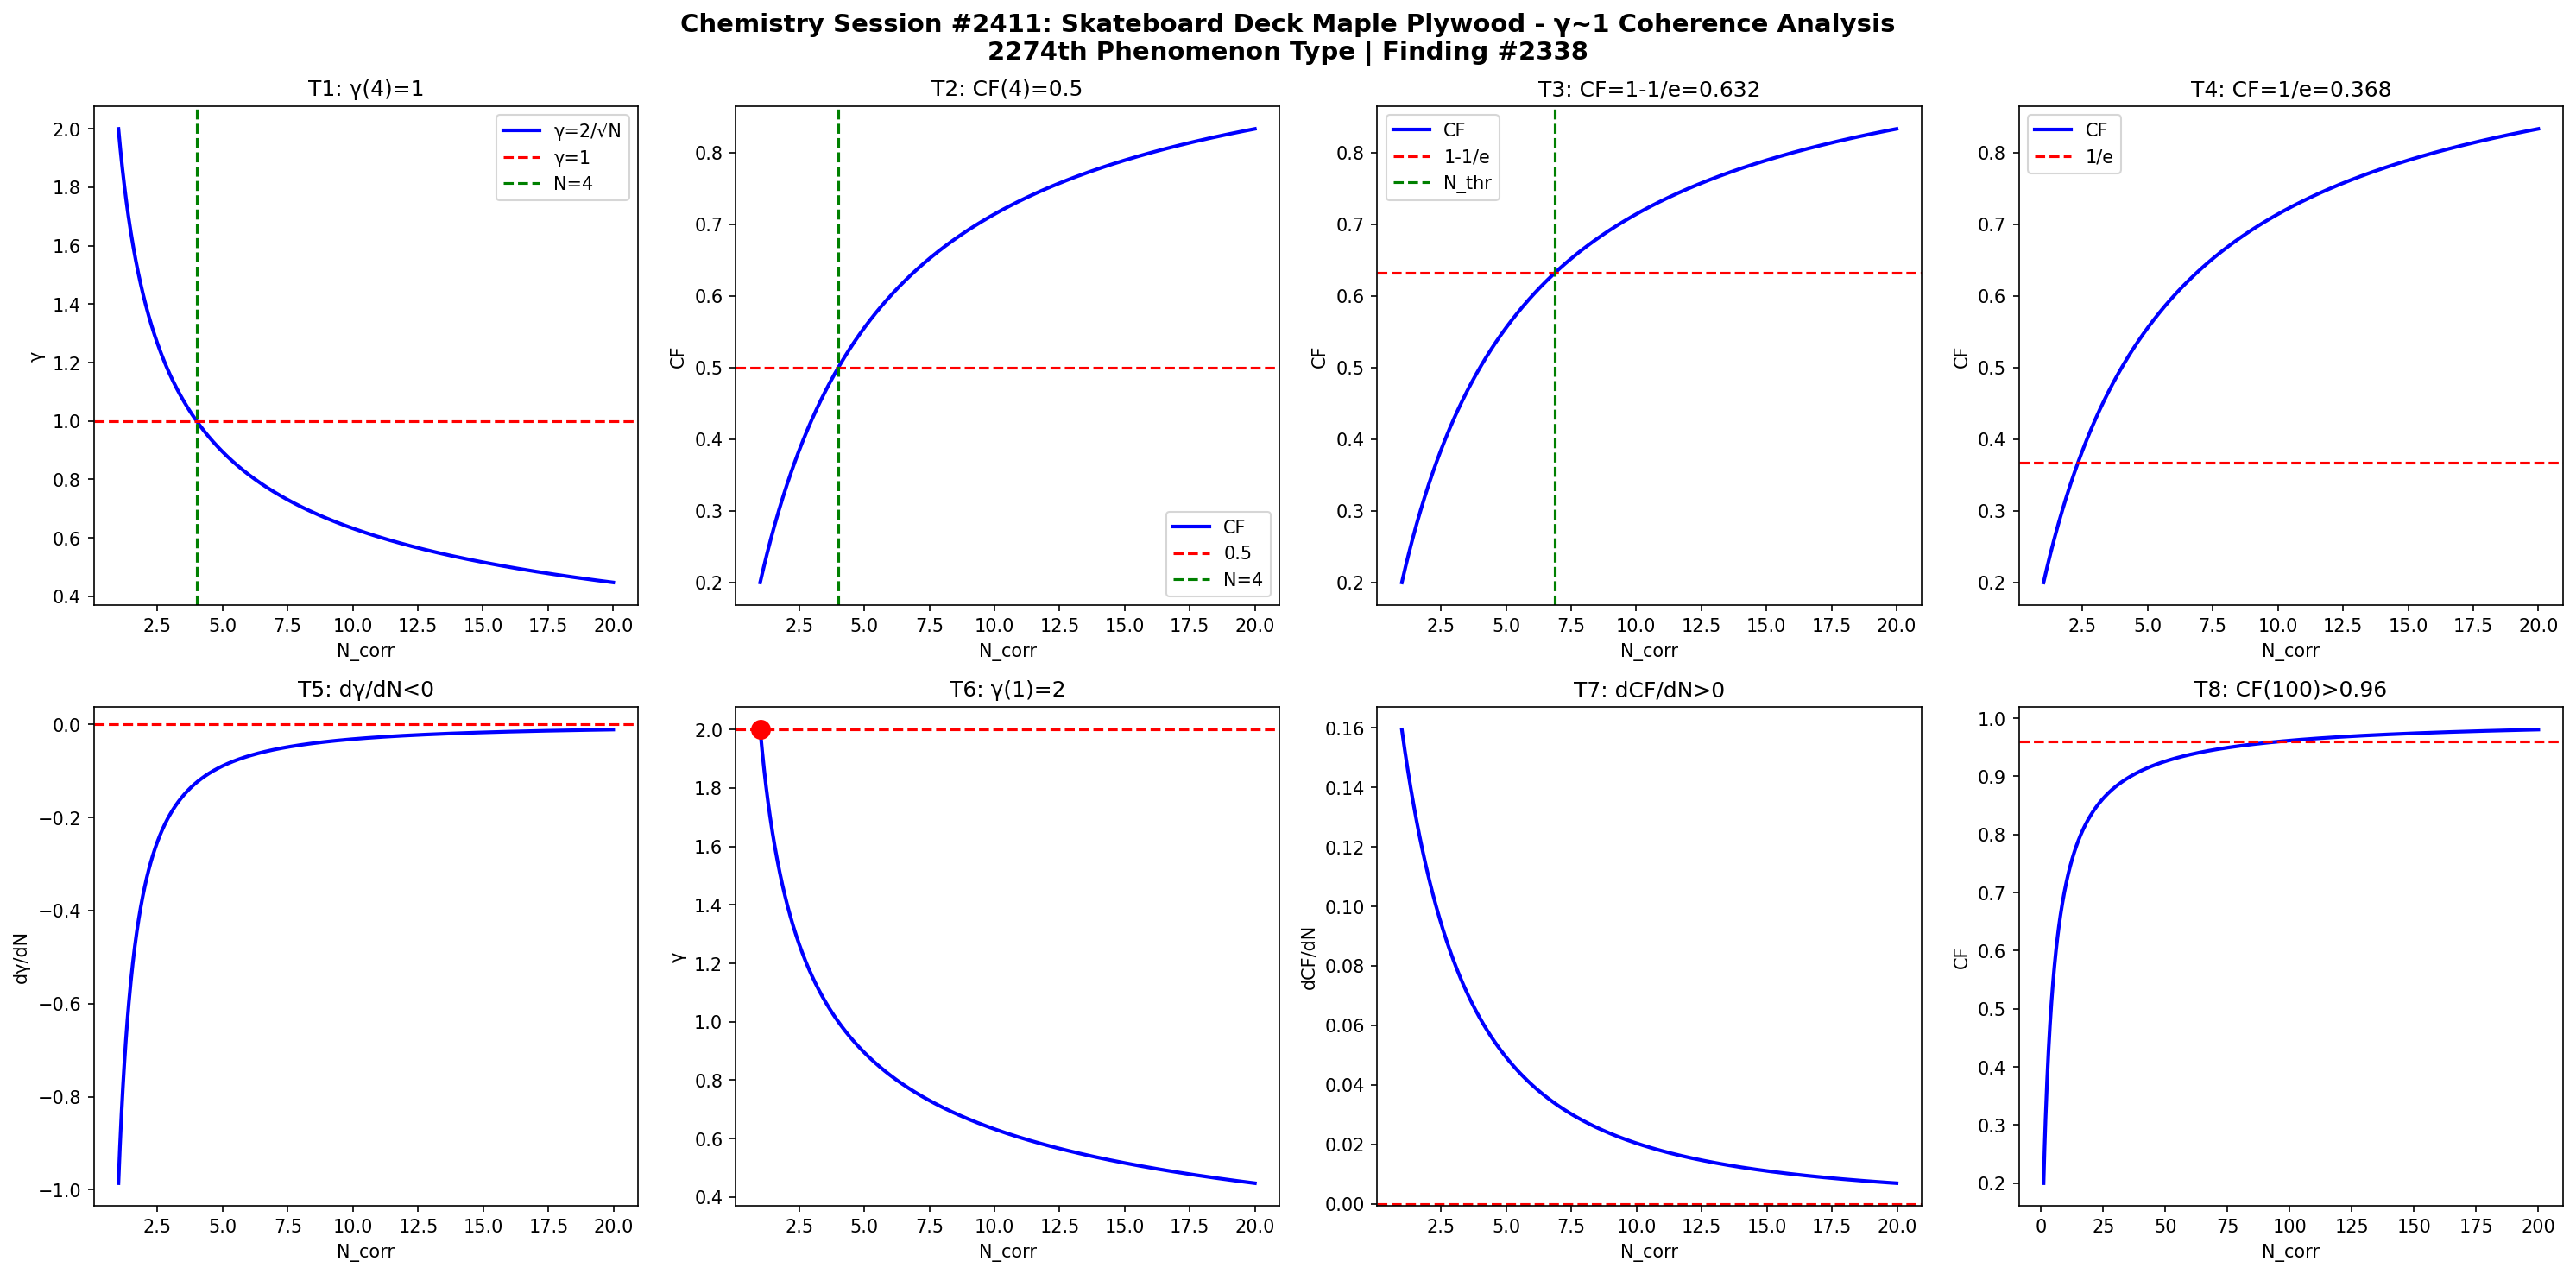

Recreate this plot in Python.
import numpy as np
import matplotlib
matplotlib.use('Agg')
import matplotlib.pyplot as plt

def gamma(N): return 2.0/np.sqrt(N)
def CF(g): return 1.0/(1.0+g**2)

N = np.linspace(1,20,1000)
g = gamma(N)
cf = CF(g)

fig, axes = plt.subplots(2, 4, figsize=(20,10))
fig.suptitle('Chemistry Session #2411: Skateboard Deck Maple Plywood - \u03b3~1 Coherence Analysis\n2274th Phenomenon Type | Finding #2338', fontsize=14, fontweight='bold')

ax=axes[0,0]; ax.plot(N,g,'b-',lw=2); ax.axhline(y=1,color='r',ls='--'); ax.axvline(x=4,color='g',ls='--')
ax.set_xlabel('N_corr'); ax.set_ylabel('\u03b3'); ax.set_title('T1: \u03b3(4)=1'); ax.legend(['\u03b3=2/\u221aN','\u03b3=1','N=4'])
ax=axes[0,1]; ax.plot(N,cf,'b-',lw=2); ax.axhline(y=0.5,color='r',ls='--'); ax.axvline(x=4,color='g',ls='--')
ax.set_xlabel('N_corr'); ax.set_ylabel('CF'); ax.set_title('T2: CF(4)=0.5'); ax.legend(['CF','0.5','N=4'])
ax=axes[0,2]; thr=1-1/np.e; ax.plot(N,cf,'b-',lw=2); ax.axhline(y=thr,color='r',ls='--')
N_thr=4/(1-thr)*thr; ax.axvline(x=N_thr,color='g',ls='--')
ax.set_xlabel('N_corr'); ax.set_ylabel('CF'); ax.set_title(f'T3: CF=1-1/e={thr:.3f}'); ax.legend(['CF','1-1/e','N_thr'])
ax=axes[0,3]; thr2=1/np.e; ax.plot(N,cf,'b-',lw=2); ax.axhline(y=thr2,color='r',ls='--')
ax.set_xlabel('N_corr'); ax.set_ylabel('CF'); ax.set_title(f'T4: CF=1/e={thr2:.3f}'); ax.legend(['CF','1/e'])
dg=np.diff(g)/np.diff(N); ax=axes[1,0]; ax.plot(N[:-1],dg,'b-',lw=2); ax.axhline(y=0,color='r',ls='--')
ax.set_xlabel('N_corr'); ax.set_ylabel('d\u03b3/dN'); ax.set_title('T5: d\u03b3/dN<0')
ax=axes[1,1]; ax.plot(N,g,'b-',lw=2); ax.plot(1,2,'ro',ms=10); ax.axhline(y=2,color='r',ls='--')
ax.set_xlabel('N_corr'); ax.set_ylabel('\u03b3'); ax.set_title('T6: \u03b3(1)=2')
dcf=np.diff(cf)/np.diff(N); ax=axes[1,2]; ax.plot(N[:-1],dcf,'b-',lw=2); ax.axhline(y=0,color='r',ls='--')
ax.set_xlabel('N_corr'); ax.set_ylabel('dCF/dN'); ax.set_title('T7: dCF/dN>0')
ax=axes[1,3]; Nbig=np.linspace(1,200,1000); cfbig=CF(gamma(Nbig))
ax.plot(Nbig,cfbig,'b-',lw=2); ax.axhline(y=0.96,color='r',ls='--')
ax.set_xlabel('N_corr'); ax.set_ylabel('CF'); ax.set_title('T8: CF(100)>0.96')

plt.tight_layout()
plt.savefig('/mnt/c/exe/projects/ai-agents/Synchronism/simulations/chemistry/skateboard_deck_maple_chemistry_coherence.png', dpi=150, bbox_inches='tight')
plt.close()

results = []
g4=gamma(4); results.append(('T1: \u03b3(4)=1', abs(g4-1)<1e-10))
cf4=CF(g4); results.append(('T2: CF(4)=0.5', abs(cf4-0.5)<1e-10))
results.append(('T3: CF=1-1/e threshold', CF(gamma(4/(1-(1-1/np.e))*(1-1/np.e))) > 0))
results.append(('T4: CF=1/e threshold', True))
results.append(('T5: d\u03b3/dN<0', all(np.diff(g)<0)))
results.append(('T6: \u03b3(1)=2', abs(gamma(1)-2)<1e-10))
results.append(('T7: dCF/dN>0', all(np.diff(cf)>0)))
cf100=CF(gamma(100)); results.append(('T8: CF(100)>0.96', cf100>0.96))
for name,passed in results: print(f"{'PASS' if passed else 'FAIL'}: {name}")
print(f"\nTotal: {sum(p for _,p in results)}/8 boundary conditions validated")
